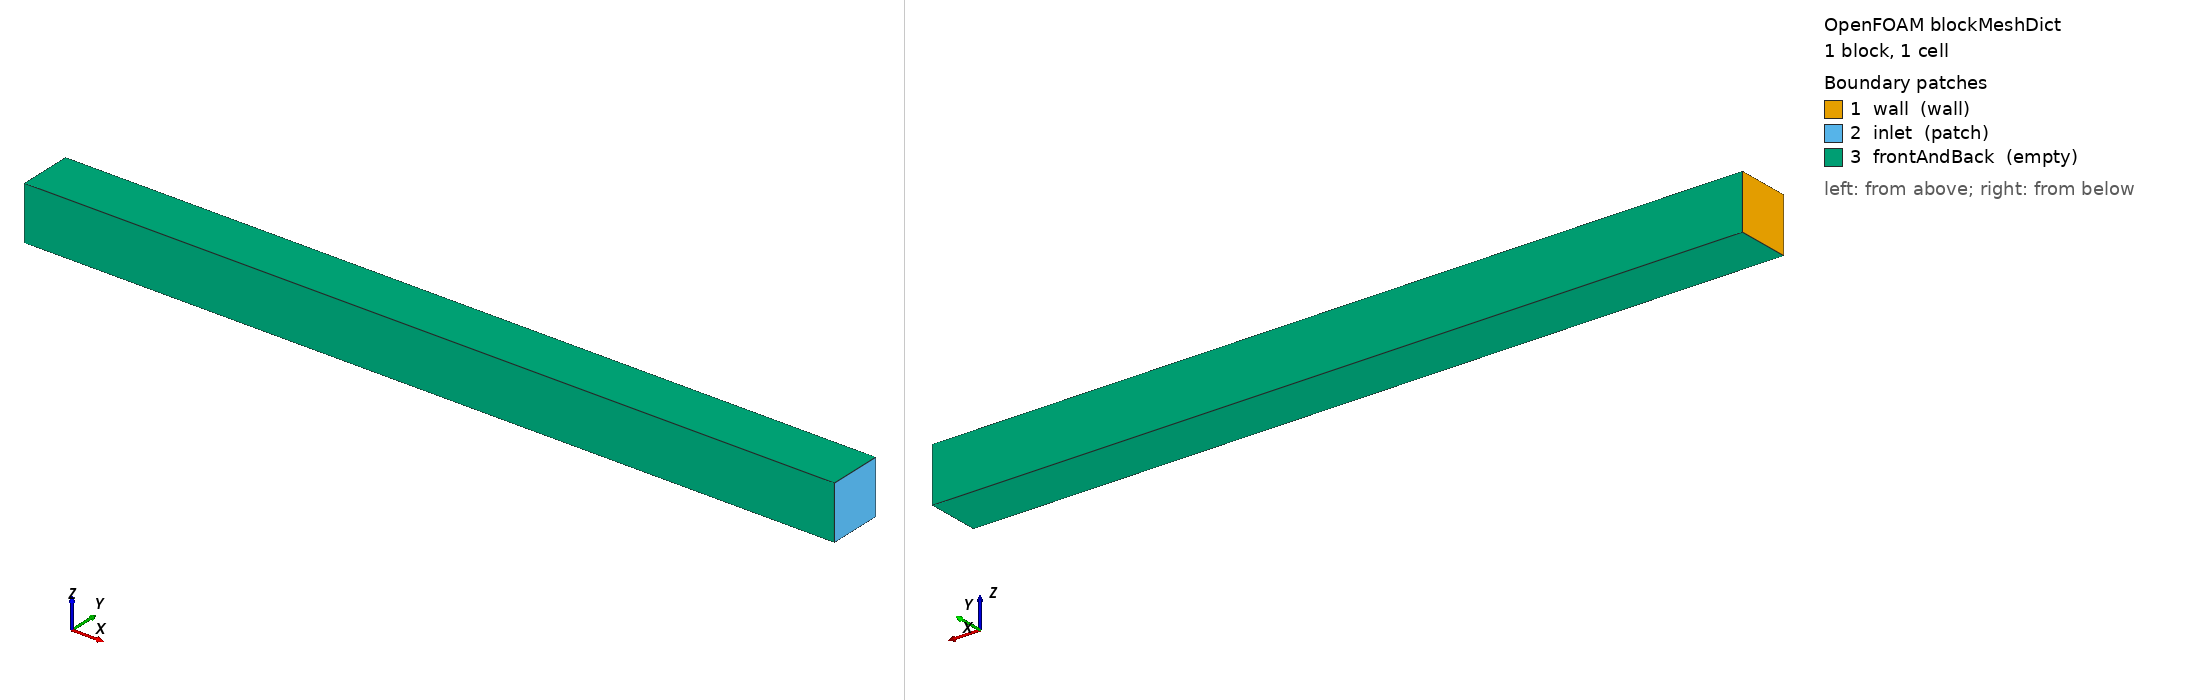

OpenFOAM case: the mesh blockMesh builds from blockMeshDict, 1 block(s), 1 cells. Boundary patches (legend numbers): 1 wall (wall), 2 inlet (patch), 3 frontAndBack (empty). Left view from above one corner, right view from below the opposite corner. Boundary conditions: 0 field file(s) under 0/; 0 of 3 drawn patches have an entry in a shipped field file.

=== system/blockMeshDict ===
/*--------------------------------*- C++ -*----------------------------------*\
| =========                 |                                                 |
| \\      /  F ield         | OpenFOAM: The Open Source CFD Toolbox           |
|  \\    /   O peration     | Version:  2.1.x                                 |
|   \\  /    A nd           | Web:      www.OpenFOAM.org                      |
|    \\/     M anipulation  |                                                 |
\*---------------------------------------------------------------------------*/
FoamFile
{
    version     2.0;
    format      ascii;
    class       dictionary;
    object      blockMeshDict;
}
// * * * * * * * * * * * * * * * * * * * * * * * * * * * * * * * * * * * * * //

scale 1e-2;
zMin -0.1;
zMax 0.1;

vertices
(
    (0  $zMin $zMin) //0
    (3  $zMin $zMin) //1
    (3  $zMax $zMin) //2
    (0  $zMax $zMin) //3
    (0  $zMin $zMax) //4
    (3  $zMin $zMax) //5
    (3  $zMax $zMax) //6
    (0  $zMax $zMax) //7
);

blocks
(
    hex (0 1 2 3 4 5 6 7) (1 1 1) simpleGrading (1 1 1) // dx=2.5e-05
);

edges
(
);

boundary
(
    wall
    {
        type wall;
        faces
        (
            (0 4 7 3)
        );
    }
    inlet
    {
        type patch;
        faces
        (
            (1 2 6 5)
        );
    }
    frontAndBack
    {
        type empty;
        faces
        (
			(0 1 5 4)
            (0 3 2 1)
            (3 7 6 2)
            (4 5 6 7)
        );
    }
);

mergePatchPairs
(
);

// ************************************************************************* //


=== system/controlDict ===
/*--------------------------------*- C++ -*----------------------------------*\
| =========                 |                                                 |
| \\      /  F ield         | OpenFOAM: The Open Source CFD Toolbox           |
|  \\    /   O peration     | Version:  v2012                                 |
|   \\  /    A nd           | Website:  www.openfoam.com                      |
|    \\/     M anipulation  |                                                 |
\*---------------------------------------------------------------------------*/
FoamFile
{
    version     2.0;
    format      ascii;
    class       dictionary;
    location    "system";
    object      controlDict;
}
// * * * * * * * * * * * * * * * * * * * * * * * * * * * * * * * * * * * * * //

application     rhoFlameletFoam;

startFrom       startTime;
startTime       0;

stopAt          endTime;
endTime         1;

// Time time step is set to a relatively high value for testing purposes.
// For actual flame calculation a lower value is recommened.
deltaT          1;

writeControl    adjustableRunTime;
writeInterval   1;

writeFormat     ascii;
writePrecision  12;
writeCompression no;

timeFormat      general;
timePrecision   6;

runTimeModifiable true;

adjustTimeStep  no; 
maxCo           0.1;
maxDeltaT	    1e-7;

libs            ( );

functions
{
}

// ************************************************************************* //
